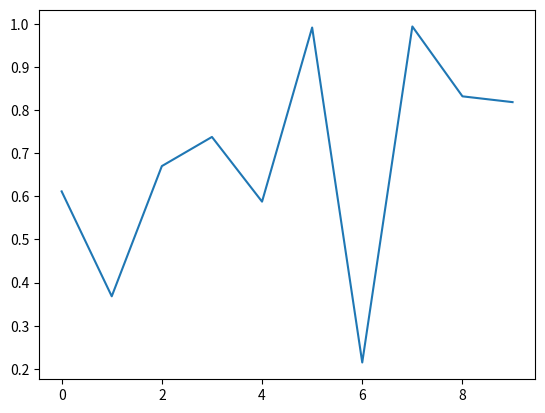

Write the Python code that produced this figure.

# -*- coding: utf-8 -*- 

import numpy as np
import matplotlib.pyplot as plt
import matplotlib.animation as animation
import matplotlib as mpl

fig = plt.figure()
axes1 = fig.add_subplot(111)
line, = axes1.plot(np.random.rand(10))

#因为update的参数是调用函数data_gen,所以第一个默认参数不能是framenum
def update(data):
    line.set_ydata(data)
    return line,
# 每次生成10个随机数据
def data_gen():
    while True:
        yield np.random.rand(10)

ani = animation.FuncAnimation(fig, update, data_gen, interval=2*1000)
plt.show()